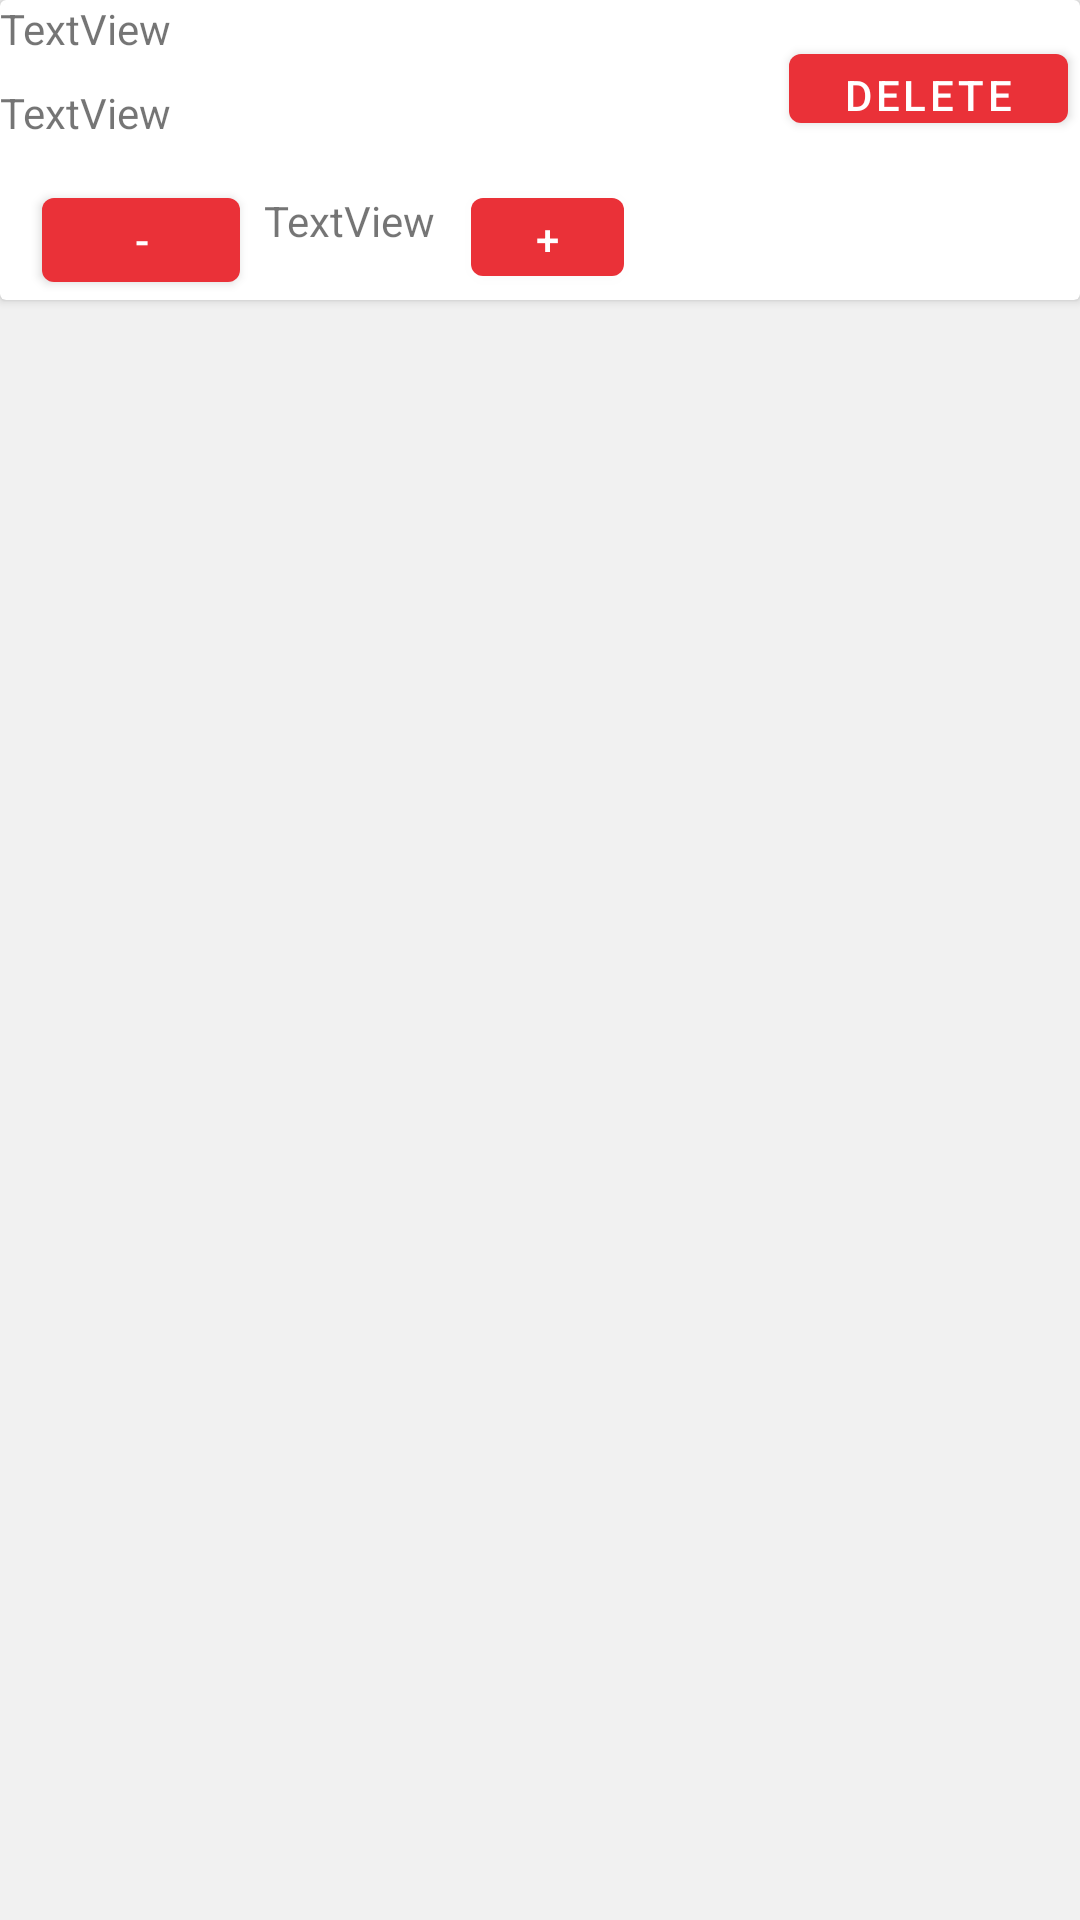

The Android layout XML behind this screen, and the referenced resources:
<!-- AndroidManifest.xml: application theme Theme.ProjekPemmob -->
<!-- res/layout/card_cart.xml -->
<?xml version="1.0" encoding="utf-8"?>
<androidx.constraintlayout.widget.ConstraintLayout xmlns:android="http://schemas.android.com/apk/res/android"
    xmlns:app="http://schemas.android.com/apk/res-auto"
    xmlns:tools="http://schemas.android.com/tools"
    android:layout_width="match_parent"
    android:layout_height="wrap_content">

    <androidx.cardview.widget.CardView
        android:layout_width="match_parent"
        android:layout_height="100sp"
        app:layout_constraintEnd_toEndOf="parent"
        app:layout_constraintStart_toStartOf="parent"
        app:layout_constraintTop_toTopOf="parent">

        <androidx.constraintlayout.widget.ConstraintLayout
            android:layout_width="match_parent"
            android:layout_height="match_parent">

            <Button
                android:id="@+id/btnCartDelete"
                android:layout_width="93dp"
                android:layout_height="35dp"
                android:layout_marginTop="12dp"
                android:layout_marginEnd="4dp"
                android:text="delete"
                app:layout_constraintEnd_toEndOf="parent"
                app:layout_constraintTop_toTopOf="parent" />

            <TextView
                android:id="@+id/tvCartNama"
                android:layout_width="wrap_content"
                android:layout_height="wrap_content"
                android:text="TextView"
                app:layout_constraintStart_toEndOf="@+id/imageView3"
                app:layout_constraintTop_toTopOf="parent" />

            <TextView
                android:id="@+id/tvCartHarga"
                android:layout_width="wrap_content"
                android:layout_height="wrap_content"
                android:layout_marginTop="28dp"
                android:text="TextView"
                app:layout_constraintStart_toEndOf="@+id/imageView3"
                app:layout_constraintTop_toTopOf="parent" />

            <TextView
                android:id="@+id/tvCartJumlah"
                android:layout_width="wrap_content"
                android:layout_height="wrap_content"
                android:layout_marginStart="88dp"
                android:layout_marginTop="64dp"
                android:text="TextView"
                app:layout_constraintStart_toEndOf="@+id/imageView3"
                app:layout_constraintTop_toTopOf="parent" />

            <ImageView
                android:id="@+id/imageView3"
                android:layout_width="wrap_content"
                android:layout_height="wrap_content"
                app:layout_constraintStart_toStartOf="parent"
                app:layout_constraintTop_toTopOf="parent"
                tools:srcCompat="@tools:sample/avatars" />

            <Button
                android:id="@+id/btnCartMinus"
                android:layout_width="66dp"
                android:layout_height="40dp"
                android:layout_marginTop="60dp"
                android:layout_marginEnd="8dp"
                android:text="-"
                app:layout_constraintEnd_toStartOf="@+id/tvCartJumlah"
                app:layout_constraintTop_toTopOf="parent" />

            <Button
                android:id="@+id/btnCardTambah"
                android:layout_width="51dp"
                android:layout_height="38dp"
                android:layout_marginStart="12dp"
                android:layout_marginTop="60dp"
                android:text="+"
                app:layout_constraintStart_toEndOf="@+id/tvCartJumlah"
                app:layout_constraintTop_toTopOf="parent" />
        </androidx.constraintlayout.widget.ConstraintLayout>
    </androidx.cardview.widget.CardView>
</androidx.constraintlayout.widget.ConstraintLayout>
<!-- resources referenced by this layout -->
<resources>
  <style name="Theme.ProjekPemmob" parent="Theme.MaterialComponents.Light.NoActionBar">
          
          <item name="colorPrimary">@color/red_main</item>
          <item name="colorPrimaryVariant">@color/red_main</item>
          <item name="colorOnPrimary">@color/white</item>
          
          <item name="colorSecondary">@color/orange_main</item>
          <item name="colorSecondaryVariant">@color/orange_main</item>
          <item name="colorOnSecondary">@color/white</item>
          
          <item name="android:statusBarColor" tools:targetApi="l">@color/dark_grey_grad</item>
          
          <item name="android:windowBackground">@color/background_color_light</item>
      </style>
  <color name="red_main">#EA3138</color>
  <color name="white">#FFFFFFFF</color>
  <color name="orange_main">#FF6F32</color>
  <color name="dark_grey_grad">#AAAAAA</color>
  <color name="background_color_light">#F1F1F1</color>
</resources>
